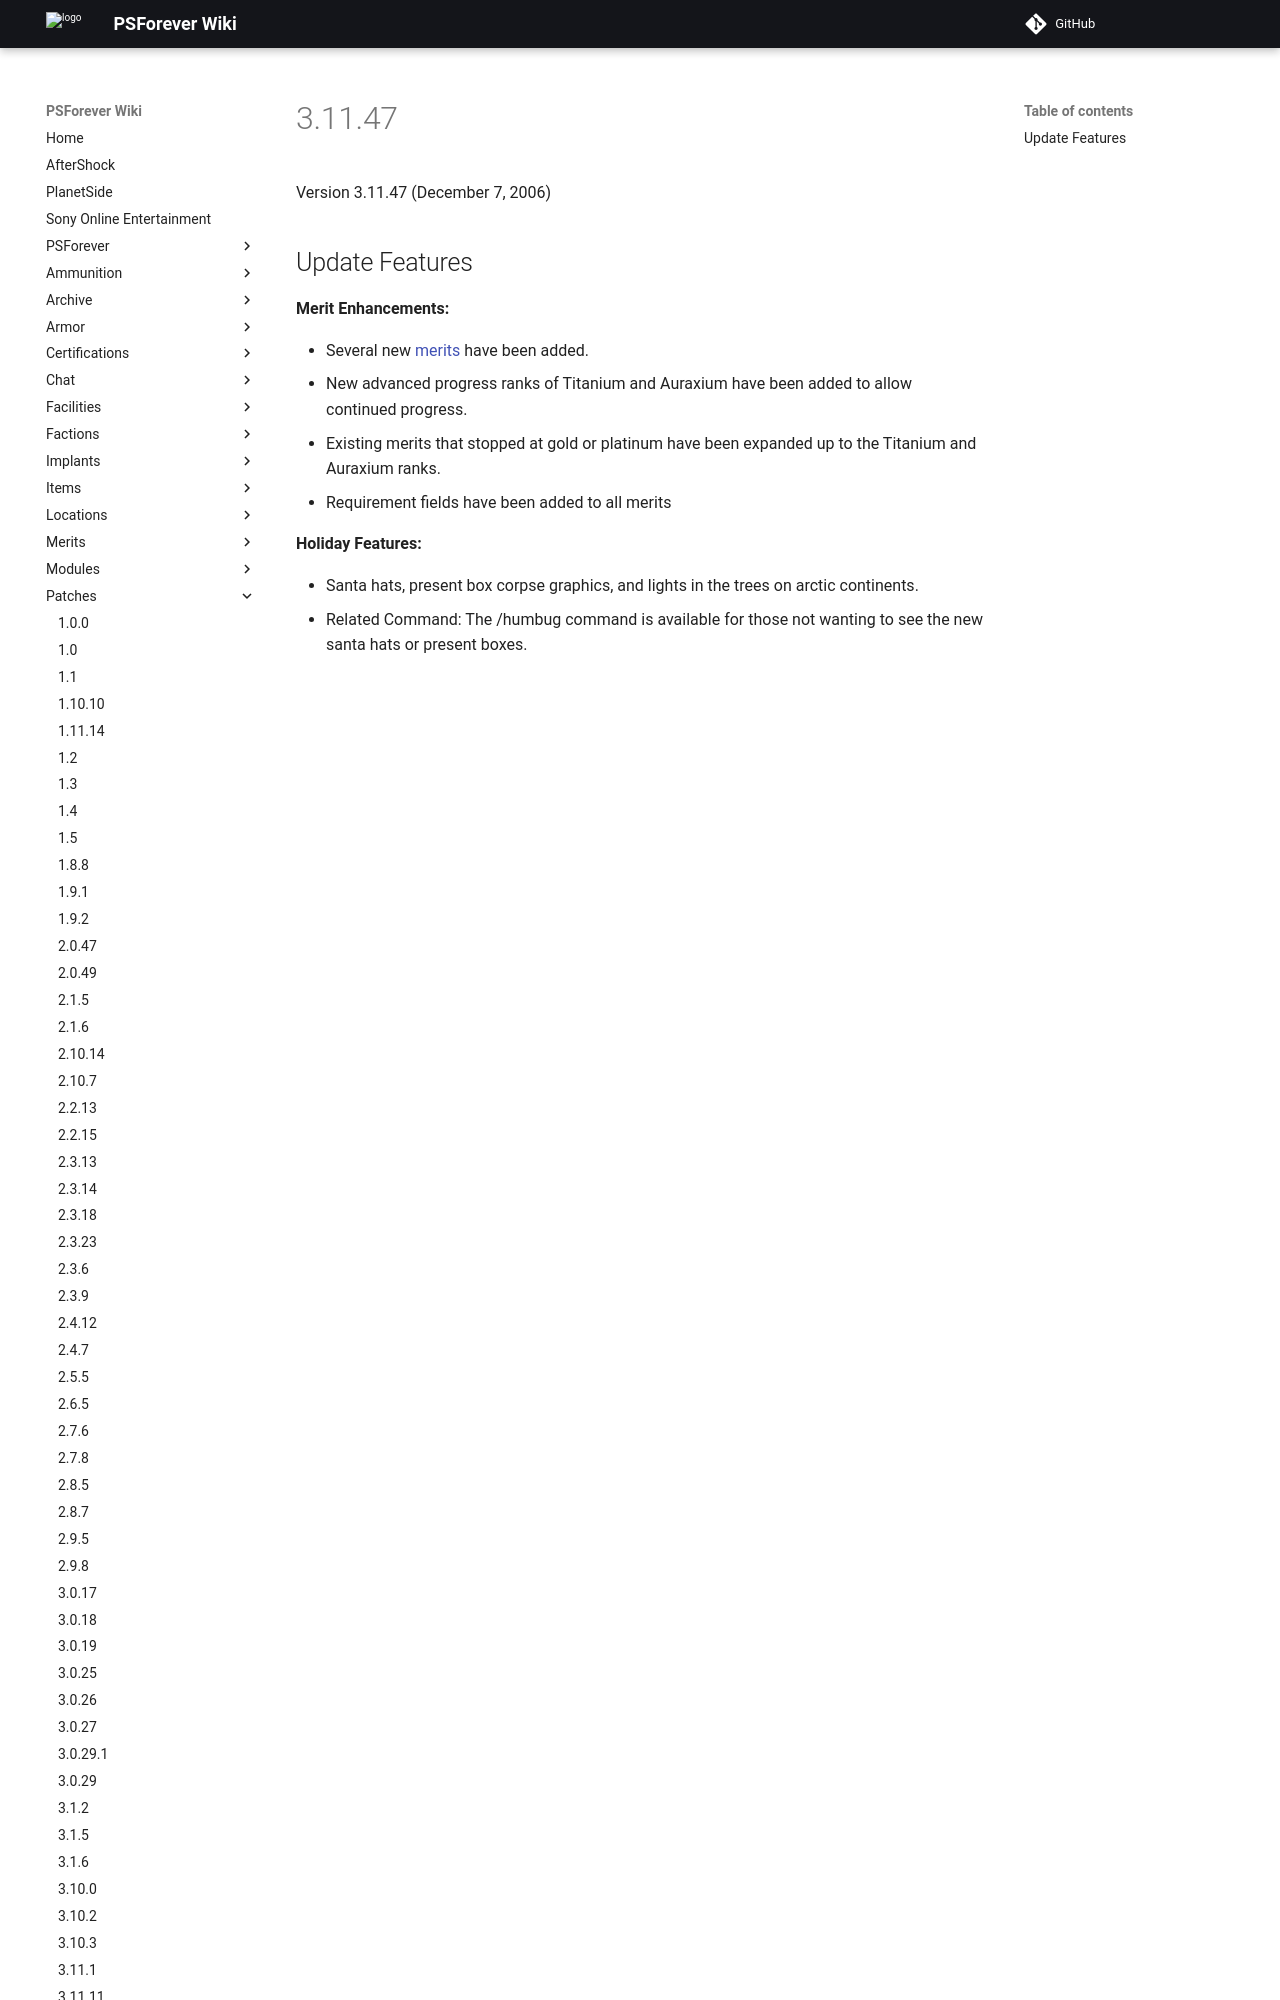

repository: psforever/wiki · page: patches/3.11.47/index.html · generator: mkdocs

Version 3.11.47 (December 7, 2006)

## Update Features:

**Merit Enhancements:**

-   Several new [merits](Merit_Commendations "wikilink") have been
    added.
-   New advanced progress ranks of Titanium and Auraxium have been added
    to allow continued progress.
-   Existing merits that stopped at gold or platinum have been expanded
    up to th
